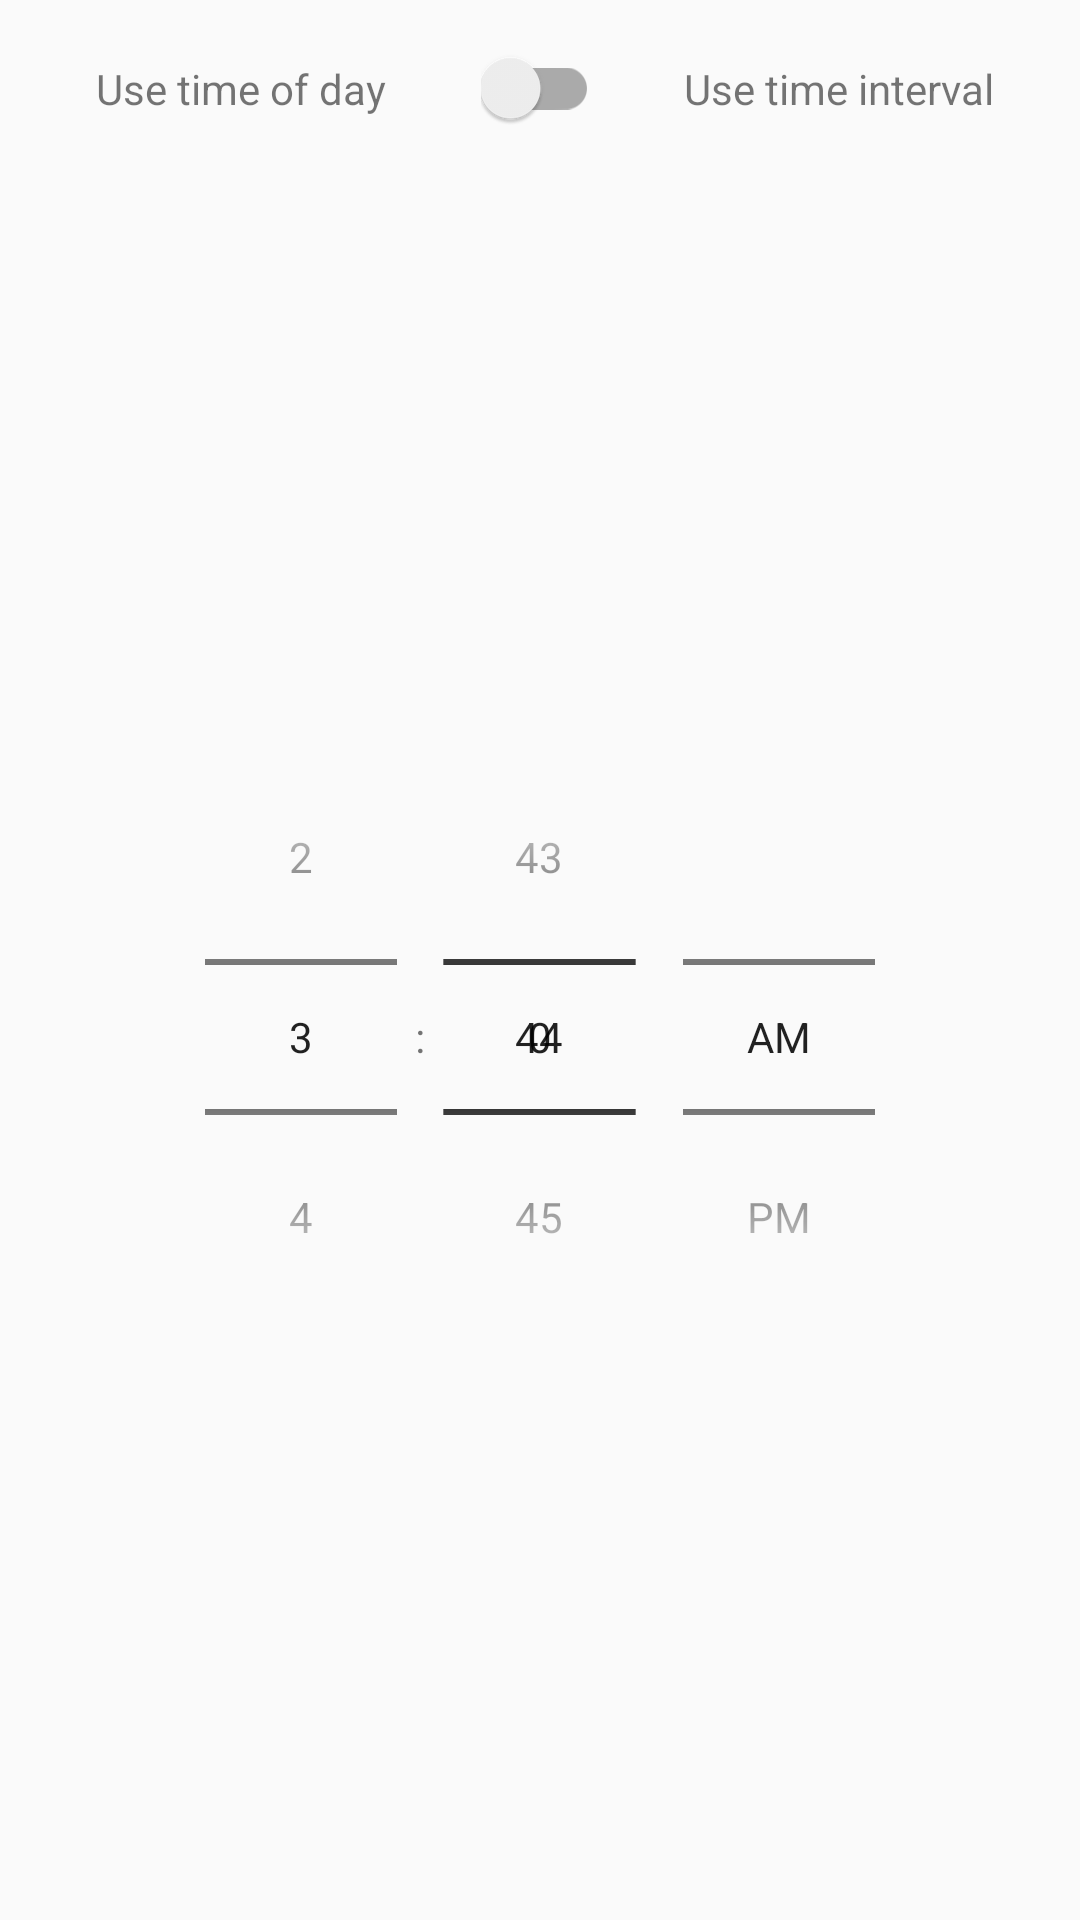

Layout XML and referenced resources for this Android screen:
<!-- AndroidManifest.xml: application theme AppTheme -->
<!-- res/layout/layout_set_time.xml -->
<?xml version="1.0" encoding="utf-8"?>
<layout
  xmlns:android="http://schemas.android.com/apk/res/android"
  xmlns:app="http://schemas.android.com/apk/res-auto">
  <data>
    <import type="android.view.View"/>
    <variable
      name="useInterval"
      type="android.databinding.ObservableBoolean"/>
  </data>
  <android.support.constraint.ConstraintLayout
    android:layout_width="match_parent"
    android:layout_height="match_parent">

    <android.support.v7.widget.SwitchCompat
      android:id="@+id/switch_useInterval"
      android:layout_width="wrap_content"
      android:layout_height="wrap_content"
      android:layout_marginTop="16dp"
      android:layout_marginStart="8dp"
      android:layout_marginEnd="8dp"
      android:checked="@={useInterval}"
      android:theme="@style/ColorSwitchStyle"
      app:layout_constraintEnd_toEndOf="parent"
      app:layout_constraintStart_toStartOf="parent"
      app:layout_constraintTop_toTopOf="parent"/>

    <TextView
      android:id="@+id/textView_use_interval"
      android:layout_width="wrap_content"
      android:layout_height="wrap_content"
      android:layout_marginStart="8dp"
      android:layout_marginEnd="8dp"
      android:text="@string/label_use_time_interval"
      app:layout_constraintBottom_toBottomOf="@+id/switch_useInterval"
      app:layout_constraintEnd_toEndOf="parent"
      app:layout_constraintStart_toEndOf="@+id/switch_useInterval"
      app:layout_constraintTop_toTopOf="@+id/switch_useInterval"/>

    <TextView
      android:id="@+id/textView_time_of_day"
      android:layout_width="wrap_content"
      android:layout_height="wrap_content"
      android:layout_marginStart="8dp"
      android:layout_marginEnd="8dp"
      android:text="@string/label_use_time_of_day"
      app:layout_constraintBottom_toBottomOf="@+id/switch_useInterval"
      app:layout_constraintEnd_toStartOf="@+id/switch_useInterval"
      app:layout_constraintStart_toStartOf="parent"
      app:layout_constraintTop_toTopOf="@+id/switch_useInterval"/>

    <TimePicker
      android:id="@+id/timePicker_time_of_day"
      android:layout_width="wrap_content"
      android:layout_height="wrap_content"
      android:layout_marginTop="16dp"
      android:layout_marginBottom="8dp"
      android:timePickerMode="spinner"
      android:visibility="@{useInterval? View.INVISIBLE : View.VISIBLE}"
      app:layout_constraintBottom_toBottomOf="parent"
      app:layout_constraintEnd_toEndOf="parent"
      app:layout_constraintStart_toStartOf="parent"
      app:layout_constraintTop_toBottomOf="@+id/switch_useInterval"/>

    <NumberPicker
      android:id="@+id/numberPicker_set_interval"
      android:layout_width="wrap_content"
      android:layout_height="wrap_content"
      android:layout_marginTop="32dp"
      android:layout_marginBottom="24dp"
      android:descendantFocusability="blocksDescendants"
      android:visibility="@{useInterval? View.VISIBLE : View.INVISIBLE}"
      app:layout_constraintBottom_toBottomOf="parent"
      app:layout_constraintEnd_toEndOf="parent"
      app:layout_constraintStart_toStartOf="parent"
      app:layout_constraintTop_toBottomOf="@+id/switch_useInterval"/>
  </android.support.constraint.ConstraintLayout>
</layout>
<!-- resources referenced by this layout -->
<resources>
  <string name="label_use_time_interval">Use time interval</string>
  <string name="label_use_time_of_day">Use time of day</string>
  <style name="ColorSwitchStyle">
      <item name="colorControlActivated">#f2f2f2</item>
      <item name="colorControlNormal">#f2f2f2</item>
      <item name="trackTint">@android:color/darker_gray</item>
    </style>
  <style name="AppTheme" parent="Theme.AppCompat.Light.DarkActionBar">
      
      <item name="colorPrimary">@color/colorPrimary</item>
      <item name="colorPrimaryDark">@color/colorPrimaryDark</item>
      <item name="colorAccent">@color/colorAccent</item>
    </style>
  <color name="colorPrimary">#E37474</color>
  <color name="colorPrimaryDark">#A95656</color>
  <color name="colorAccent">#E37474</color>
</resources>
